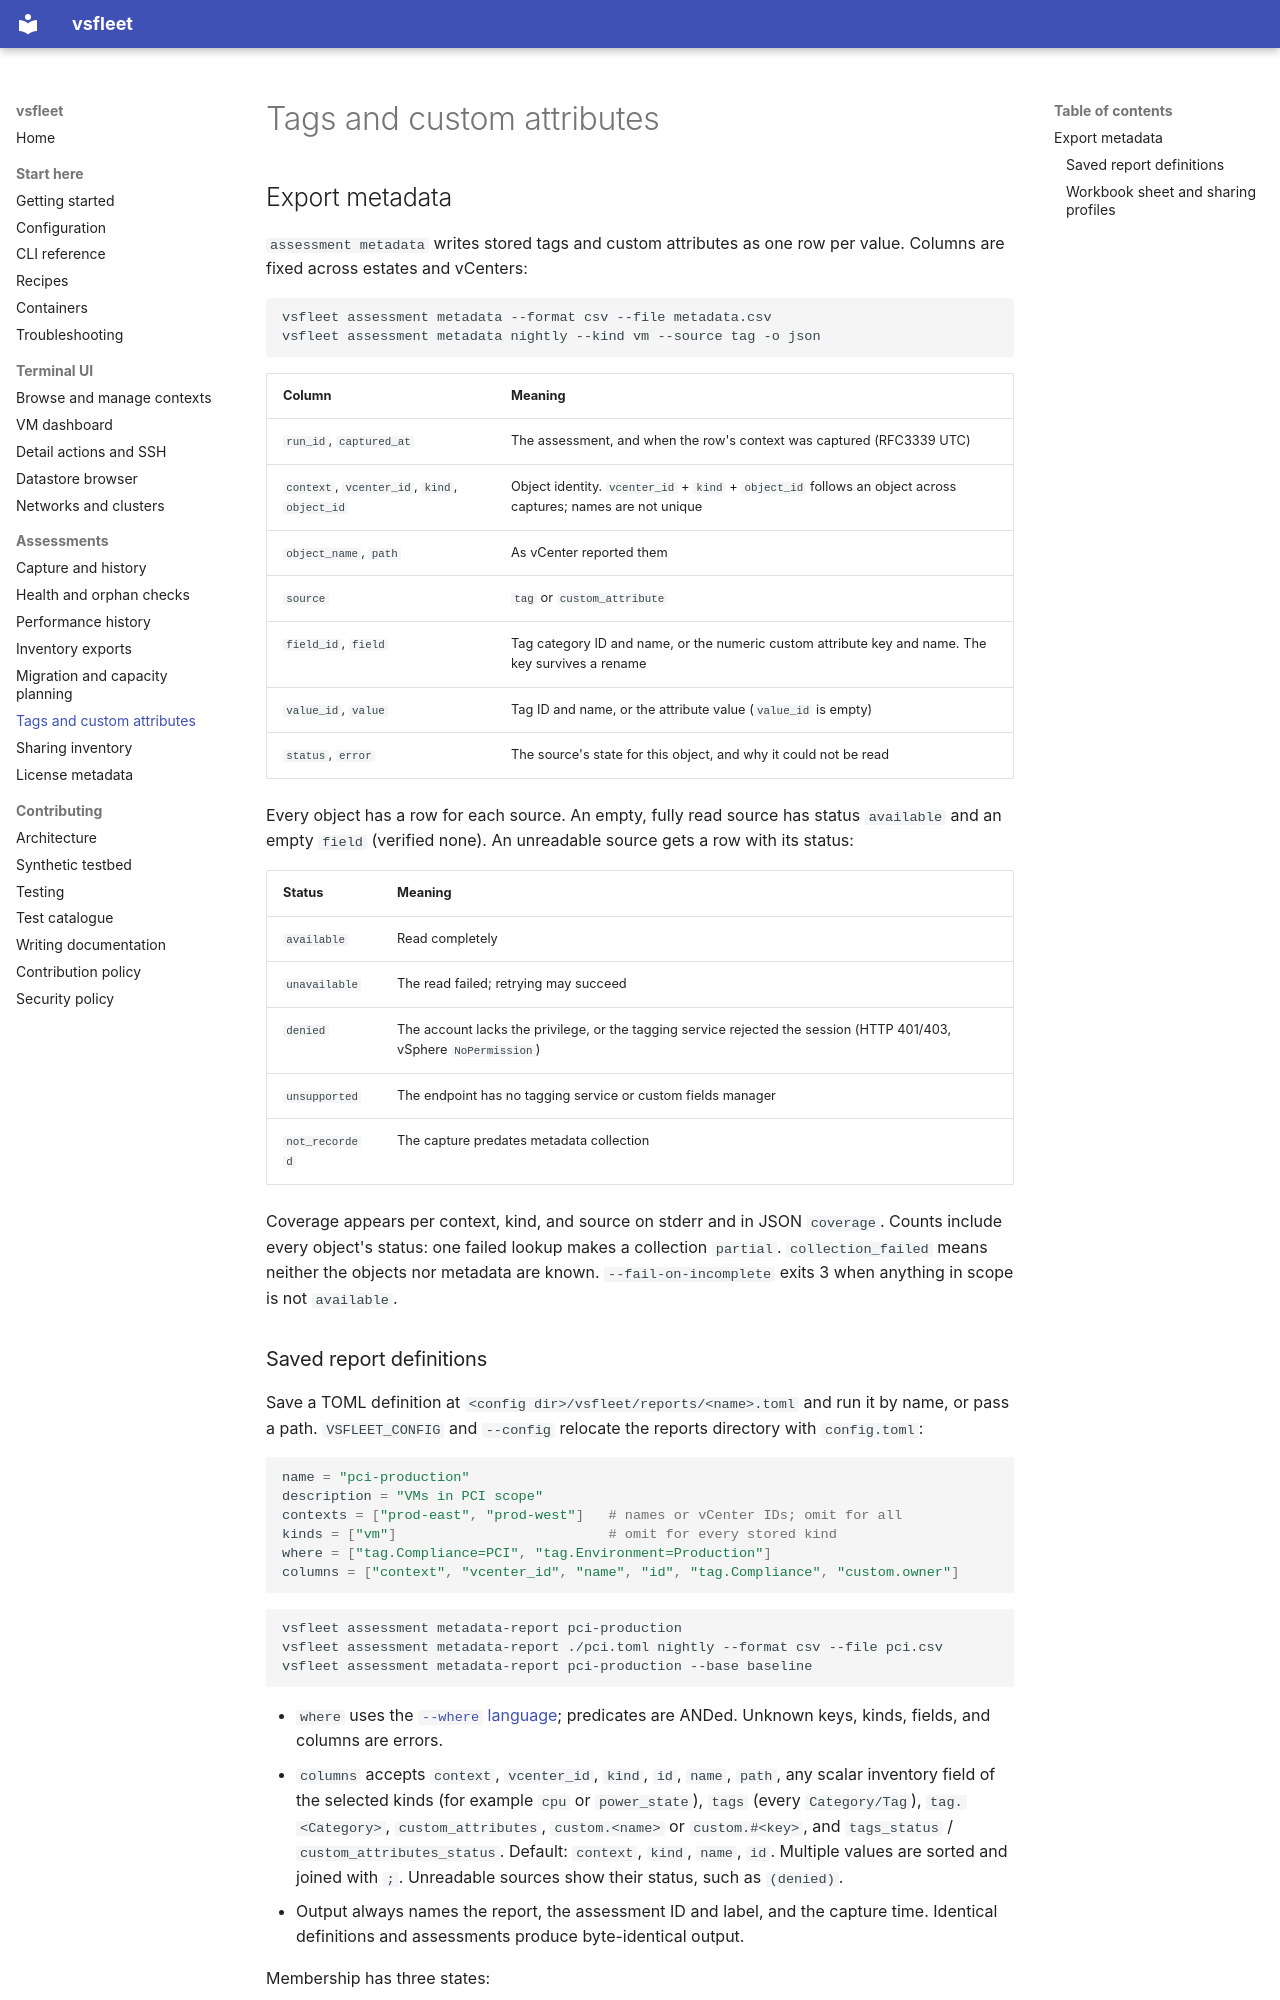

repository: Easonliuuuuu/VC-TUI · page: metadata/index.html · generator: mkdocs

# Tags and custom attributes

## Export metadata

`assessment metadata` writes stored tags and custom attributes as one row per
value. Columns are fixed across estates and vCenters:

```sh
vsfleet assessment metadata --format csv --file metadata.csv
vsfleet assessment metadata nightly --kind vm --source tag -o json
```

| Column | Meaning |
| --- | --- |
| `run_id`, `captured_at` | The assessment, and when the row's context was captured (RFC3339 UTC) |
| `context`, `vcenter_id`, `kind`, `object_id` | Object identity. `vcenter_id` + `kind` + `object_id` follows an object across captures; names are not unique |
| `object_name`, `path` | As vCenter reported them |
| `source` | `tag` or `custom_attribute` |
| `field_id`, `field` | Tag category ID and name, or the numeric custom attribute key and name. The key survives a rename |
| `value_id`, `value` | Tag ID and name, or the attribute value (`value_id` is empty) |
| `status`, `error` | The source's state for this object, and why it could not be read |

Every object has a row for each source. An empty, fully read source has status
`available` and an empty `field` (verified none). An unreadable source gets
a row with its status:

| Status | Meaning |
| --- | --- |
| `available` | Read completely |
| `unavailable` | The read failed; retrying may succeed |
| `denied` | The account lacks the privilege, or the tagging service rejected the session (HTTP 401/403, vSphere `NoPermission`) |
| `unsupported` | The endpoint has no tagging service or custom fields manager |
| `not_recorded` | The capture predates metadata collection |

Coverage appears per context, kind, and source on stderr and in JSON
`coverage`. Counts include every object's status: one failed lookup makes a
collection `partial`. `collection_failed` means neither the objects nor
metadata are known. `--fail-on-incomplete` exits 3 when anything in scope is
not `available`.
